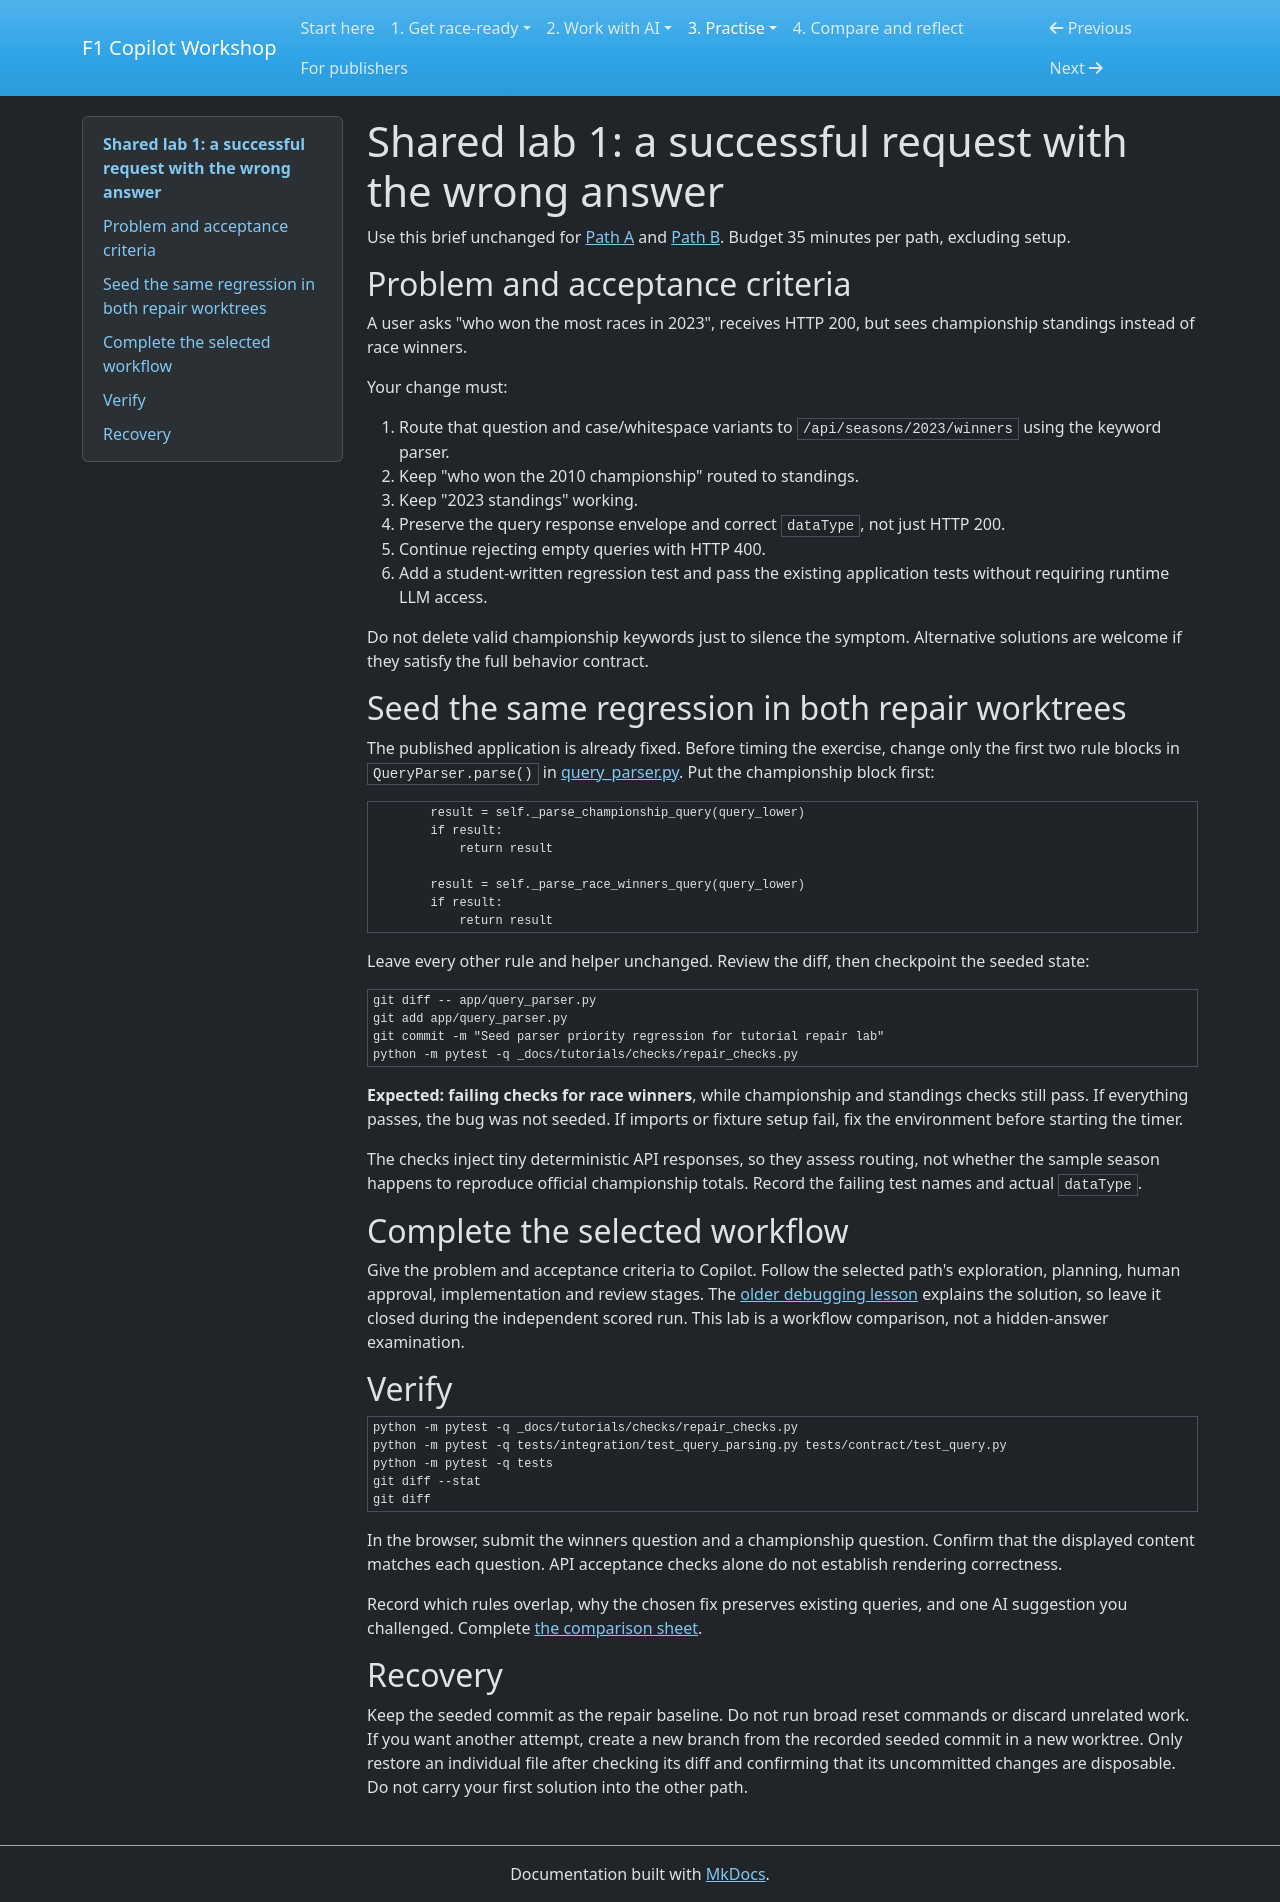

repository: cknzraposo/f1-app · page: repair-lab.html · generator: mkdocs

# Shared lab 1: a successful request with the wrong answer

Use this brief unchanged for [Path A](./copilot-native.md) and
[Path B](./copilot-spec-kit.md). Budget 35 minutes per path, excluding setup.

## Problem and acceptance criteria

A user asks "who won the most races in 2023", receives HTTP 200, but sees
championship standings instead of race winners.

Your change must:

1. Route that question and case/whitespace variants to
   `/api/seasons/2023/winners` using the keyword parser.
2. Keep "who won the 2010 championship" routed to standings.
3. Keep "2023 standings" working.
4. Preserve the query response envelope and correct `dataType`, not just HTTP 200.
5. Continue rejecting empty queries with HTTP 400.
6. Add a student-written regression test and pass the existing application tests
   without requiring runtime LLM access.

Do not delete valid championship keywords just to silence the symptom. Alternative
solutions are welcome if they satisfy the full behavior contract.

## Seed the same regression in both repair worktrees

The published application is already fixed. Before timing the exercise, change
only the first two rule blocks in `QueryParser.parse()` in
[query_parser.py](../../app/query_parser.py). Put the championship block first:

```python
        result = self._parse_championship_query(query_lower)
        if result:
            return result

        result = self._parse_race_winners_query(query_lower)
        if result:
            return result
```

Leave every other rule and helper unchanged. Review the diff, then checkpoint
the seeded state:

```bash
git diff -- app/query_parser.py
git add app/query_parser.py
git commit -m "Seed parser priority regression for tutorial repair lab"
python -m pytest -q _docs/tutorials/checks/repair_checks.py
```

**Expected: failing checks for race winners**, while championship and standings
checks still pass. If everything passes, the bug was not seeded. If imports or
fixture setup fail, fix the environment before starting the timer.

The checks inject tiny deterministic API responses, so they assess routing,
not whether the sample season happens to reproduce official championship totals.
Record the failing test names and actual `dataType`.

## Complete the selected workflow

Give the problem and acceptance criteria to Copilot. Follow the selected path's
exploration, planning, human approval, implementation and review stages.
The [older debugging lesson](../student-guide.md#lesson-2--give-overlapping-patterns-an-explicit-priority-order)
explains the solution, so leave it closed during the independent scored run.
This lab is a workflow comparison, not a hidden-answer examination.

## Verify

```bash
python -m pytest -q _docs/tutorials/checks/repair_checks.py
python -m pytest -q tests/integration/test_query_parsing.py tests/contract/test_query.py
python -m pytest -q tests
git diff --stat
git diff
```

In the browser, submit the winners question and a championship question. Confirm
that the displayed content matches each question. API acceptance checks alone
do not establish rendering correctness.

Record which rules overlap, why the chosen fix preserves existing queries, and
one AI suggestion you challenged. Complete [the comparison sheet](./assessment.md).

## Recovery

Keep the seeded commit as the repair baseline. Do not run broad reset commands
or discard unrelated work. If you want another attempt, create a new branch
from the recorded seeded commit in a new worktree. Only restore an individual
file after checking its diff and confirming that its uncommitted changes are
disposable. Do not carry your first solution into the other path.
